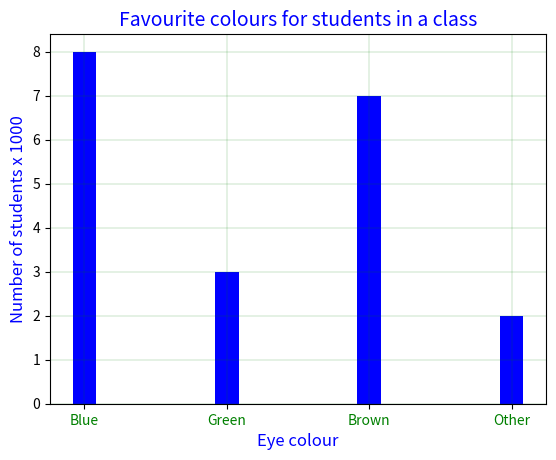

Write the Python code that produced this figure.
import matplotlib.pyplot as plt
import numpy as np

def A7(title):

    y = [8, 3, 7, 2]
    x = [2, 4, 6, 8]

    width = 1/1.5
    fig = plt.figure()
    ax = fig.add_subplot(111)
    rext1 = ax.bar(x, y, width-1, color="blue", label='All people')
    plt.title(title, color='blue', fontsize=14)
    plt.grid(color="green", linewidth=0.15)
    #plt.legend(loc="upper left", frameon=True )
    ax.set_ylabel('Number of students x 1000', color='blue', fontsize=12)
    ax.set_xlabel('Eye colour',color='blue', fontsize=12)
    ax.set_xticks(x)
    ax.set_xticklabels(('Blue', 'Green', 'Brown', 'Other', ), color='green')

    plt.show()

A7('Favourite colours for students in a class')